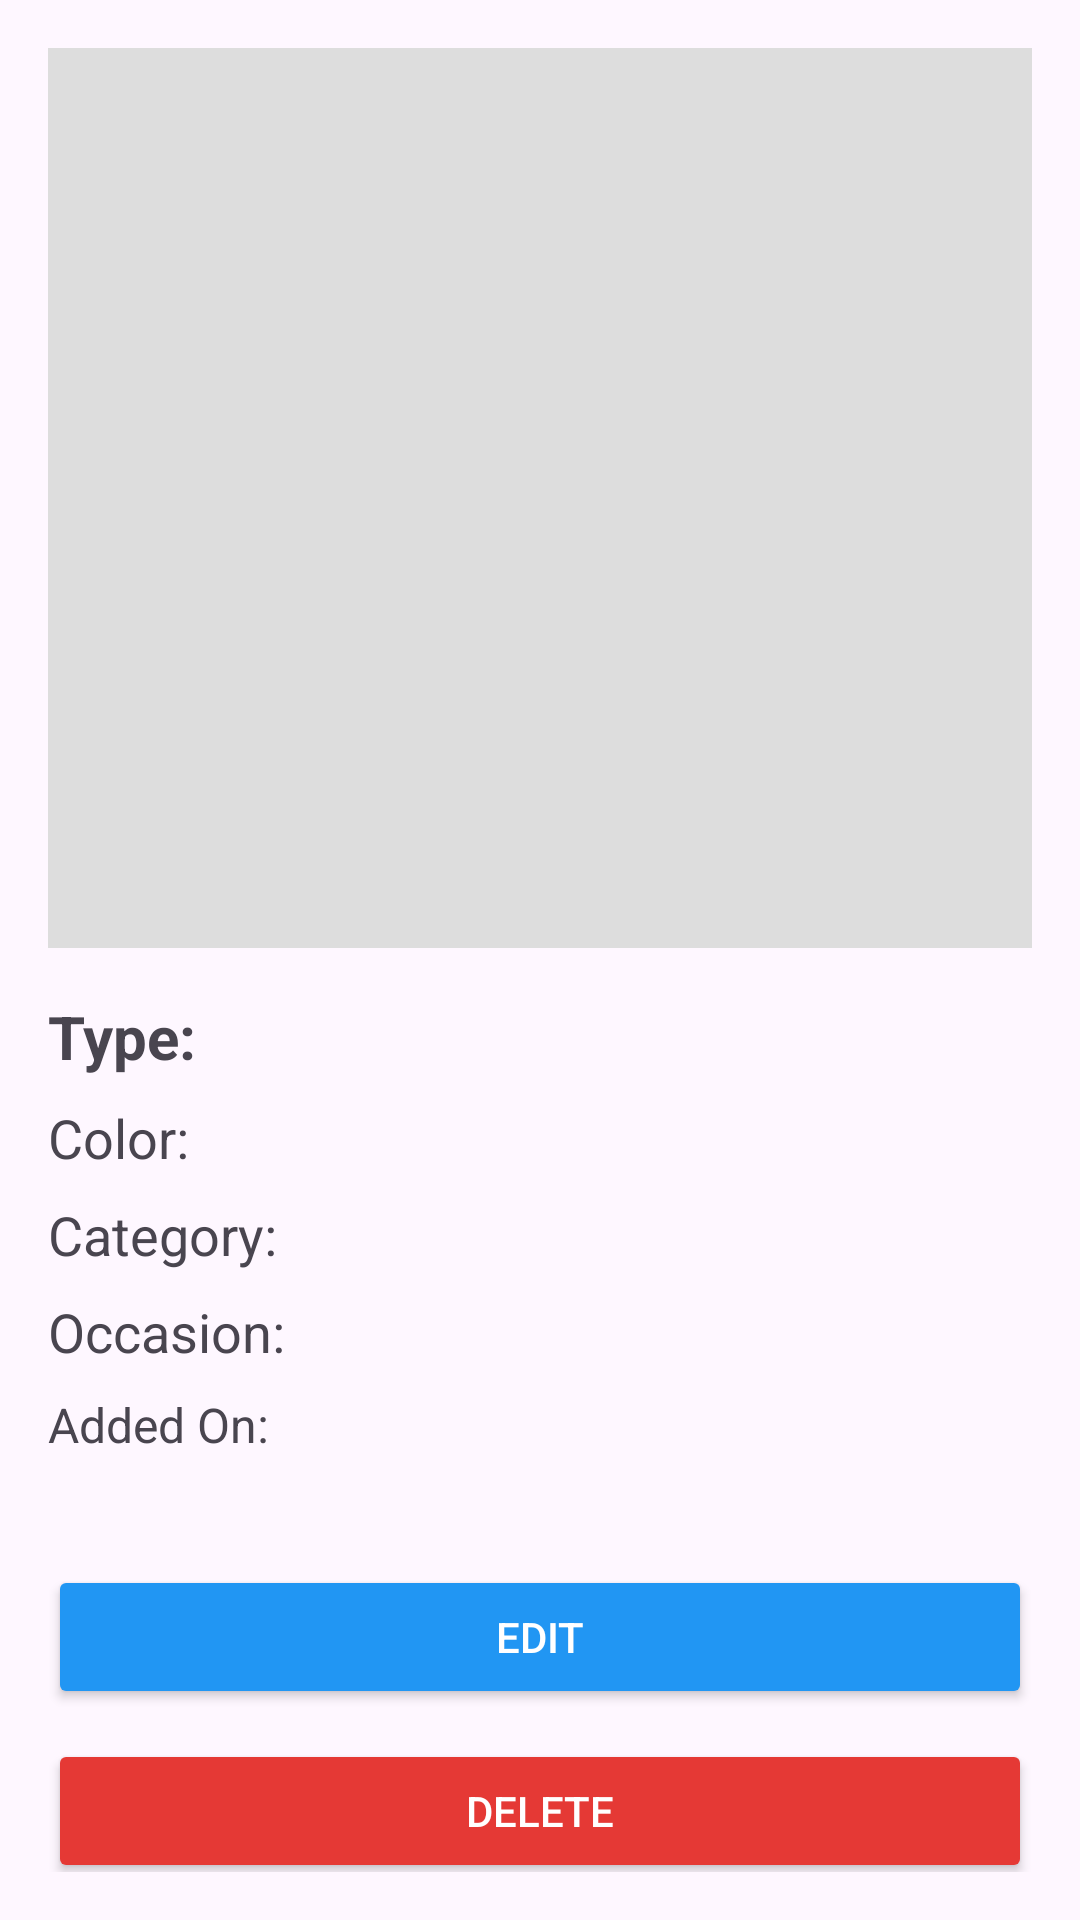

Produce the Android XML layout that renders to this screen, including the resource entries it uses.
<!-- AndroidManifest.xml: application theme Theme.DigitalWardrobe -->
<!-- res/layout/fragment_clothing_details.xml -->
<ScrollView xmlns:android="http://schemas.android.com/apk/res/android"
    android:layout_width="match_parent"
    android:layout_height="match_parent"
    android:padding="16dp">

    <LinearLayout
        android:orientation="vertical"
        android:layout_width="match_parent"
        android:layout_height="wrap_content">

        <ImageView
            android:id="@+id/detail_image"
            android:layout_width="match_parent"
            android:layout_height="300dp"
            android:scaleType="centerCrop"
            android:background="#DDDDDD"
            android:layout_marginBottom="16dp"/>

        <TextView
            android:id="@+id/detail_type"
            android:text="Type: "
            android:textSize="20sp"
            android:textStyle="bold"
            android:layout_marginBottom="8dp"
            android:layout_width="wrap_content"
            android:layout_height="wrap_content"/>

        <TextView
            android:id="@+id/detail_color"
            android:text="Color: "
            android:textSize="18sp"
            android:layout_marginBottom="8dp"
            android:layout_width="wrap_content"
            android:layout_height="wrap_content"/>

        <TextView
            android:id="@+id/detail_category"
            android:text="Category: "
            android:textSize="18sp"
            android:layout_marginBottom="8dp"
            android:layout_width="wrap_content"
            android:layout_height="wrap_content"/>

        <TextView
            android:id="@+id/detail_occasion"
            android:text="Occasion: "
            android:textSize="18sp"
            android:layout_marginBottom="8dp"
            android:layout_width="wrap_content"
            android:layout_height="wrap_content"/>

        <TextView
            android:id="@+id/detail_created"
            android:text="Added On: "
            android:textSize="16sp"
            android:layout_marginBottom="16dp"
            android:layout_width="wrap_content"
            android:layout_height="wrap_content"/>

        <Button
            android:id="@+id/button_edit"
            android:layout_width="match_parent"
            android:layout_height="wrap_content"
            android:text="Edit"
            android:layout_marginTop="20dp"
            android:backgroundTint="#2196F3"
            android:textColor="#FFFFFF"/>

        <Button
            android:id="@+id/button_delete"
            android:layout_width="match_parent"
            android:layout_height="wrap_content"
            android:text="Delete"
            android:layout_marginTop="10dp"
            android:backgroundTint="#E53935"
            android:textColor="#FFFFFF"/>

    </LinearLayout>

</ScrollView>
<!-- resources referenced by this layout -->
<resources>
  <style name="Theme.DigitalWardrobe" parent="Base.Theme.DigitalWardrobe" />
  <style name="Base.Theme.DigitalWardrobe" parent="Theme.Material3.DayNight.NoActionBar">
          
          
      </style>
</resources>
